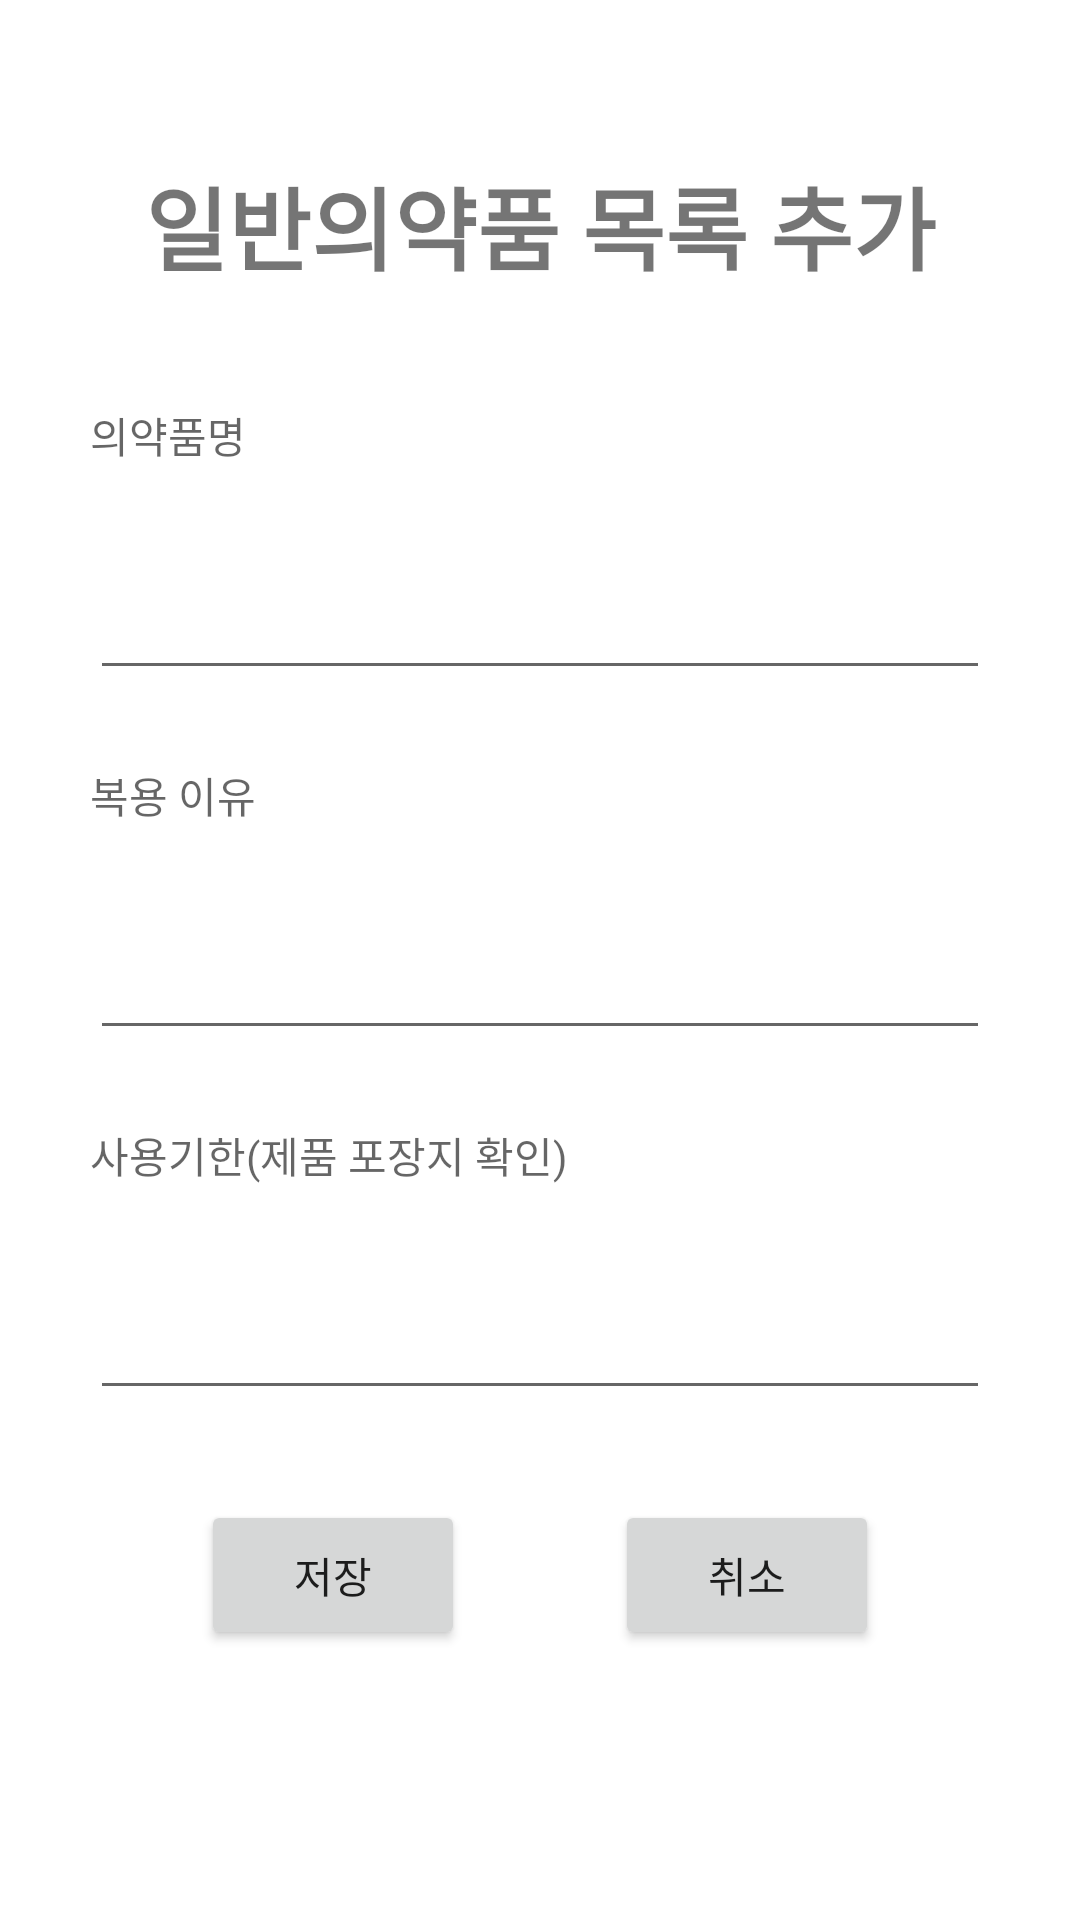

Here is an Android app screen rendered from its layout file. Give the layout XML and the strings, colors and styles it references.
<!-- AndroidManifest.xml: application theme Theme.Capstone2 -->
<!-- res/layout/fragment_otc_drug_add.xml -->
<FrameLayout xmlns:android="http://schemas.android.com/apk/res/android"
    xmlns:app="http://schemas.android.com/apk/res-auto"
    xmlns:tools="http://schemas.android.com/tools"
    android:layout_width="match_parent"
    android:layout_height="match_parent"
    tools:context="fragment.OtcDrugAddFragment">

    <ScrollView
        android:layout_width="match_parent"
        android:layout_height="match_parent">

        <LinearLayout
            android:layout_width="match_parent"
            android:layout_height="wrap_content"
            android:orientation="vertical">

            <TextView
                android:layout_width="match_parent"
                android:layout_height="50dp"
                android:layout_marginTop="50dp"
                android:gravity="center"
                android:text="일반의약품 목록 추가"
                android:textAlignment="center"
                android:textSize="30dp"
                android:textStyle="bold" />

            <LinearLayout
                android:layout_width="match_parent"
                android:layout_height="wrap_content"
                android:layout_marginLeft="30dp"
                android:layout_marginTop="20dp"
                android:layout_marginRight="30dp"
                android:orientation="vertical">

                <TextView
                    android:layout_width="100dp"
                    android:layout_height="50dp"
                    android:layout_marginBottom="10dp"
                    android:gravity="center_vertical"
                    android:hint="의약품명"
                    app:layout_constraintBottom_toBottomOf="parent"
                    app:layout_constraintEnd_toEndOf="parent"
                    app:layout_constraintStart_toStartOf="parent"
                    app:layout_constraintTop_toTopOf="parent" />

                <EditText
                    android:id="@+id/otc_drug_add_name"
                    android:layout_width="match_parent"
                    android:layout_height="50dp"
                    android:layout_marginBottom="10dp"
                    android:privateImeOptions="defaultImputmode=korean"
                    app:layout_constraintBottom_toBottomOf="parent"
                    app:layout_constraintEnd_toEndOf="parent"
                    app:layout_constraintStart_toStartOf="parent"
                    app:layout_constraintTop_toTopOf="parent" />

                <TextView
                    android:layout_width="100dp"
                    android:layout_height="50dp"
                    android:layout_marginBottom="10dp"
                    android:gravity="center_vertical"
                    android:hint="복용 이유"
                    app:layout_constraintBottom_toBottomOf="parent"
                    app:layout_constraintEnd_toEndOf="parent"
                    app:layout_constraintStart_toStartOf="parent"
                    app:layout_constraintTop_toTopOf="parent" />

                <EditText
                    android:id="@+id/otc_drug_add_reason"
                    android:layout_width="match_parent"
                    android:layout_height="50dp"
                    android:layout_marginBottom="10dp"
                    app:layout_constraintBottom_toBottomOf="parent"
                    app:layout_constraintEnd_toEndOf="parent"
                    app:layout_constraintStart_toStartOf="parent"
                    app:layout_constraintTop_toTopOf="parent" />

                <TextView
                    android:layout_width="match_parent"
                    android:layout_height="50dp"
                    android:layout_marginBottom="10dp"
                    android:gravity="center_vertical"
                    android:hint="사용기한(제품 포장지 확인)"
                    app:layout_constraintBottom_toBottomOf="parent"
                    app:layout_constraintEnd_toEndOf="parent"
                    app:layout_constraintStart_toStartOf="parent"
                    app:layout_constraintTop_toTopOf="parent" />

                <EditText
                    android:id="@+id/otc_drug_add_date"
                    android:layout_width="match_parent"
                    android:layout_height="50dp"
                    android:layout_marginBottom="10dp"
                    app:layout_constraintBottom_toBottomOf="parent"
                    app:layout_constraintEnd_toEndOf="parent"
                    app:layout_constraintStart_toStartOf="parent"
                    app:layout_constraintTop_toTopOf="parent" />
            </LinearLayout>

            <LinearLayout
                android:layout_width="wrap_content"
                android:layout_height="50dp"
                android:layout_gravity="center"
                android:layout_marginTop="20dp">

                <Button
                    android:id="@+id/otc_drug_add_save"
                    android:layout_width="wrap_content"
                    android:layout_height="match_parent"
                    android:layout_marginRight="50dp"
                    android:gravity="center"
                    android:text="저장" />

                <Button
                    android:id="@+id/otc_drug_add_cancel"
                    android:layout_width="wrap_content"
                    android:layout_height="match_parent"
                    android:gravity="center"
                    android:text="취소" />

            </LinearLayout>
        </LinearLayout>
    </ScrollView>

</FrameLayout>
<!-- resources referenced by this layout -->
<resources>
  <style name="Theme.Capstone2" parent="Theme.MaterialComponents.DayNight.DarkActionBar">
          
          <item name="colorPrimary">@color/main_blue</item>
          <item name="colorPrimaryVariant">@color/sub_blue</item>
          <item name="colorOnPrimary">@color/white</item>
          
          <item name="colorSecondary">@color/teal_200</item>
          <item name="colorSecondaryVariant">@color/teal_700</item>
          <item name="colorOnSecondary">@color/black</item>
          
          <item name="android:statusBarColor">?attr/colorPrimaryVariant</item>
          
      </style>
  <color name="main_blue">#127cea</color>
  <color name="sub_blue">#a5d5e9</color>
  <color name="white">#FFFFFFFF</color>
  <color name="teal_200">#FF03DAC5</color>
  <color name="teal_700">#FF018786</color>
  <color name="black">#FF000000</color>
</resources>
